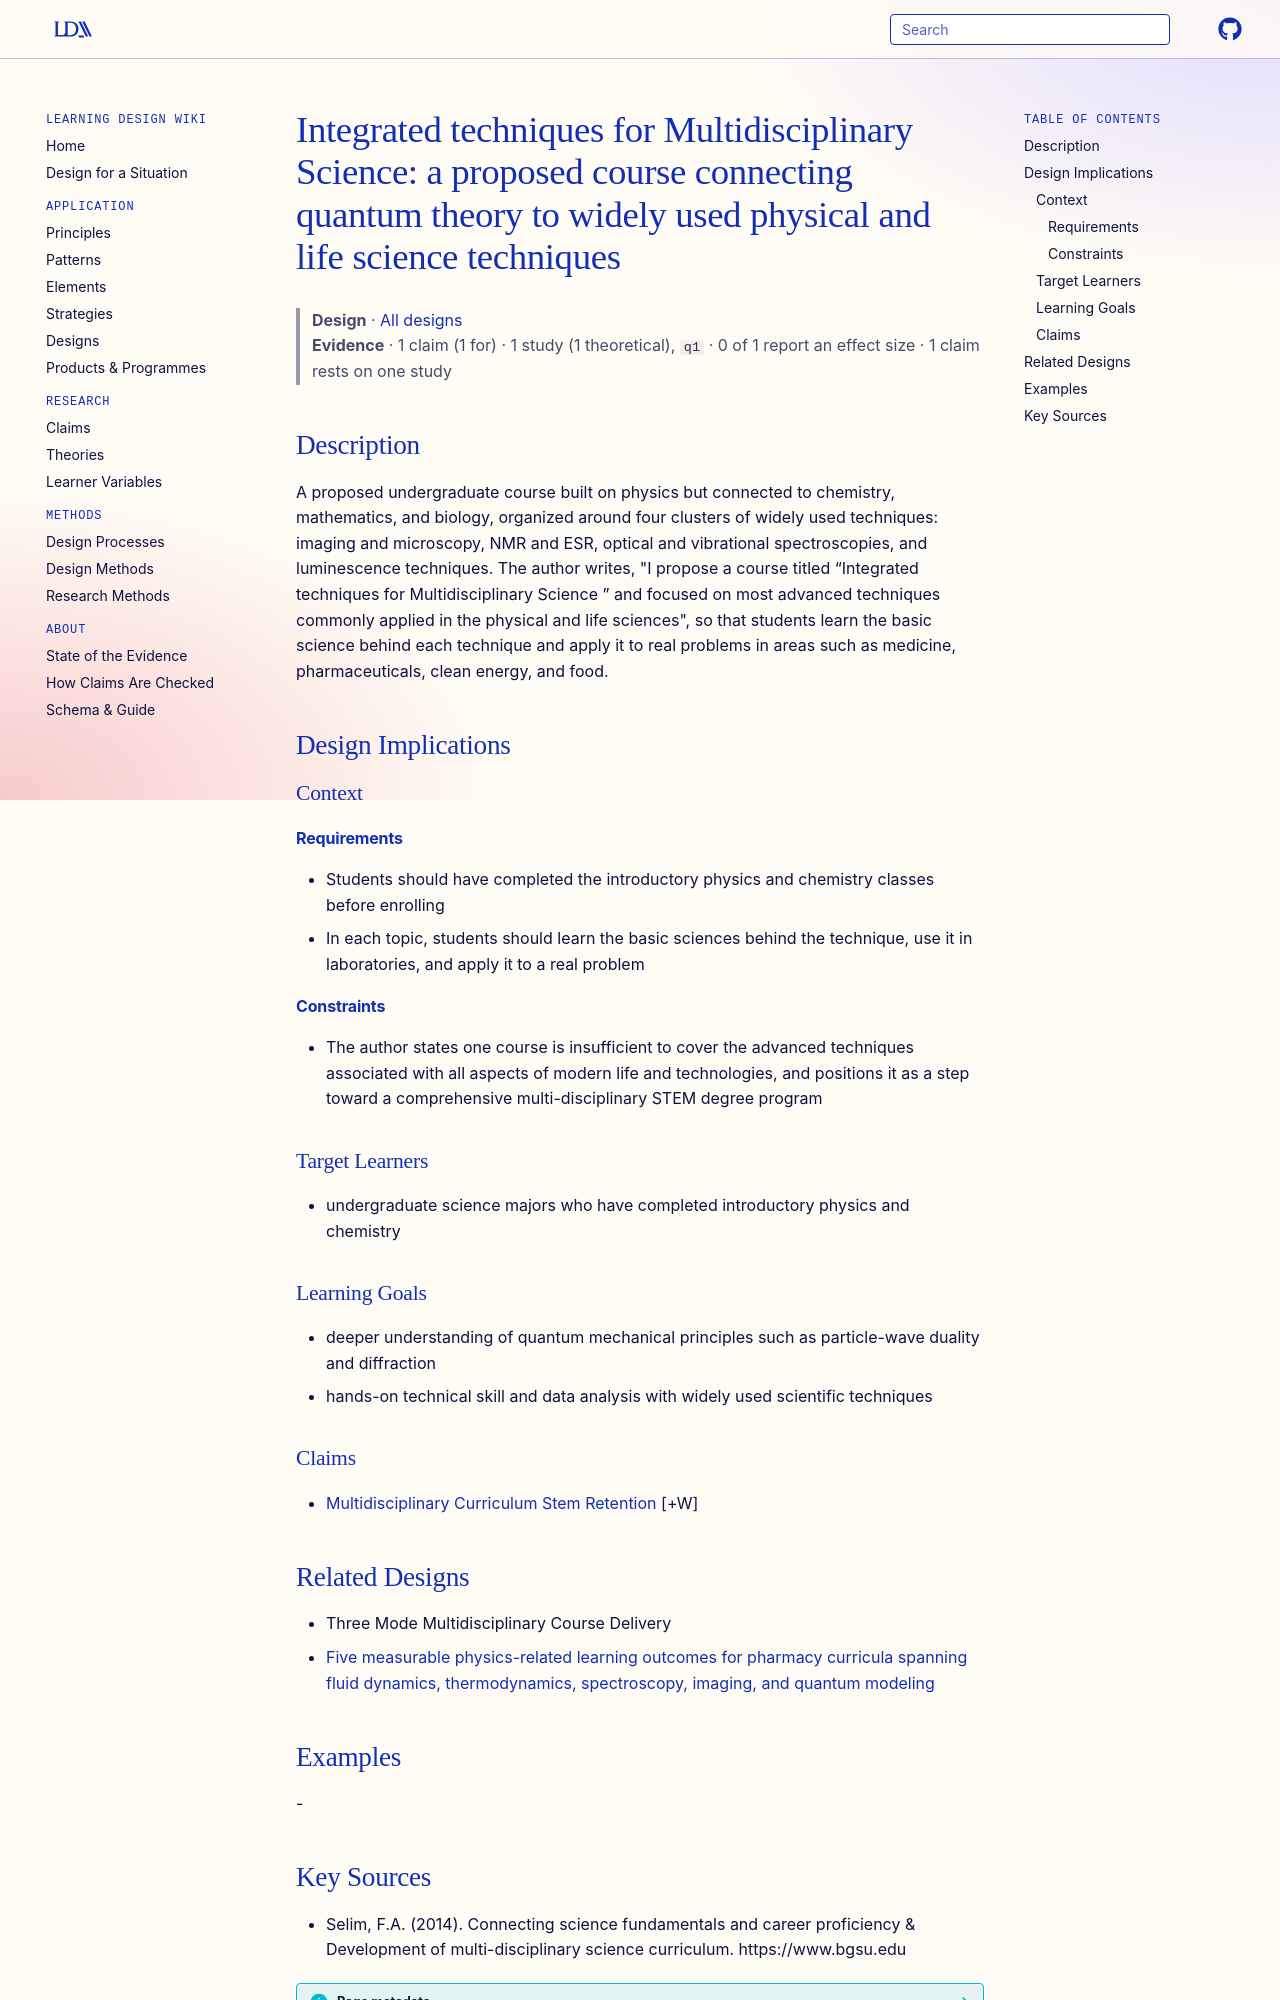

repository: Learning-Design-Alliance/learning-wiki · page: designs/integrated-techniques-multidisciplinary-science-course/index.html · generator: mkdocs

---
type: design
id: integrated-techniques-multidisciplinary-science-course
title: "Integrated techniques for Multidisciplinary Science: a proposed course connecting quantum theory to widely used physical and life science techniques"
description: "A proposed undergraduate course built on physics but connected to chemistry, mathematics, and biology, organized around four clusters of widely used techniques: imaging and microscopy, NMR and ESR, optical and vibrati..."
status: review
generated:
  by: "process:settle-candidates"
  at: 2026-11-19
sources:
  - id: selim-2014
    resource: "https://www.bgsu.edu"
    title: "Selim, F.A. (2014). Connecting science fundamentals and career proficiency & Development of multi-disciplinary science curriculum. https://www.bgsu.edu"
    author: Selim, F.A
---

# Integrated techniques for Multidisciplinary Science: a proposed course connecting quantum theory to widely used physical and life science techniques

> **Design** · [All designs](index.md)
> **Evidence** · 1 claim (1 for) · 1 study (1 theoretical), `q1` · 0 of 1 report an effect size · 1 claim rests on one study

## Description
A proposed undergraduate course built on physics but connected to chemistry, mathematics, and biology, organized around four clusters of widely used techniques: imaging and microscopy, NMR and ESR, optical and vibrational spectroscopies, and luminescence techniques. The author writes, "I propose a course titled “Integrated techniques for Multidisciplinary Science ” and focused on most advanced techniques commonly applied in the physical and life sciences", so that students learn the basic science behind each technique and apply it to real problems in areas such as medicine, pharmaceuticals, clean energy, and food.

## Design Implications

### Context
#### Requirements
- Students should have completed the introductory physics and chemistry classes before enrolling
- In each topic, students should learn the basic sciences behind the technique, use it in laboratories, and apply it to a real problem
#### Constraints
- The author states one course is insufficient to cover the advanced techniques associated with all aspects of modern life and technologies, and positions it as a step toward a comprehensive multi-disciplinary STEM degree program

### Target Learners
- undergraduate science majors who have completed introductory physics and chemistry

### Learning Goals
- deeper understanding of quantum mechanical principles such as particle-wave duality and diffraction
- hands-on technical skill and data analysis with widely used scientific techniques

### Claims
- [Multidisciplinary Curriculum Stem Retention](../claims/multidisciplinary-curriculum-stem-retention.md) [+W]
